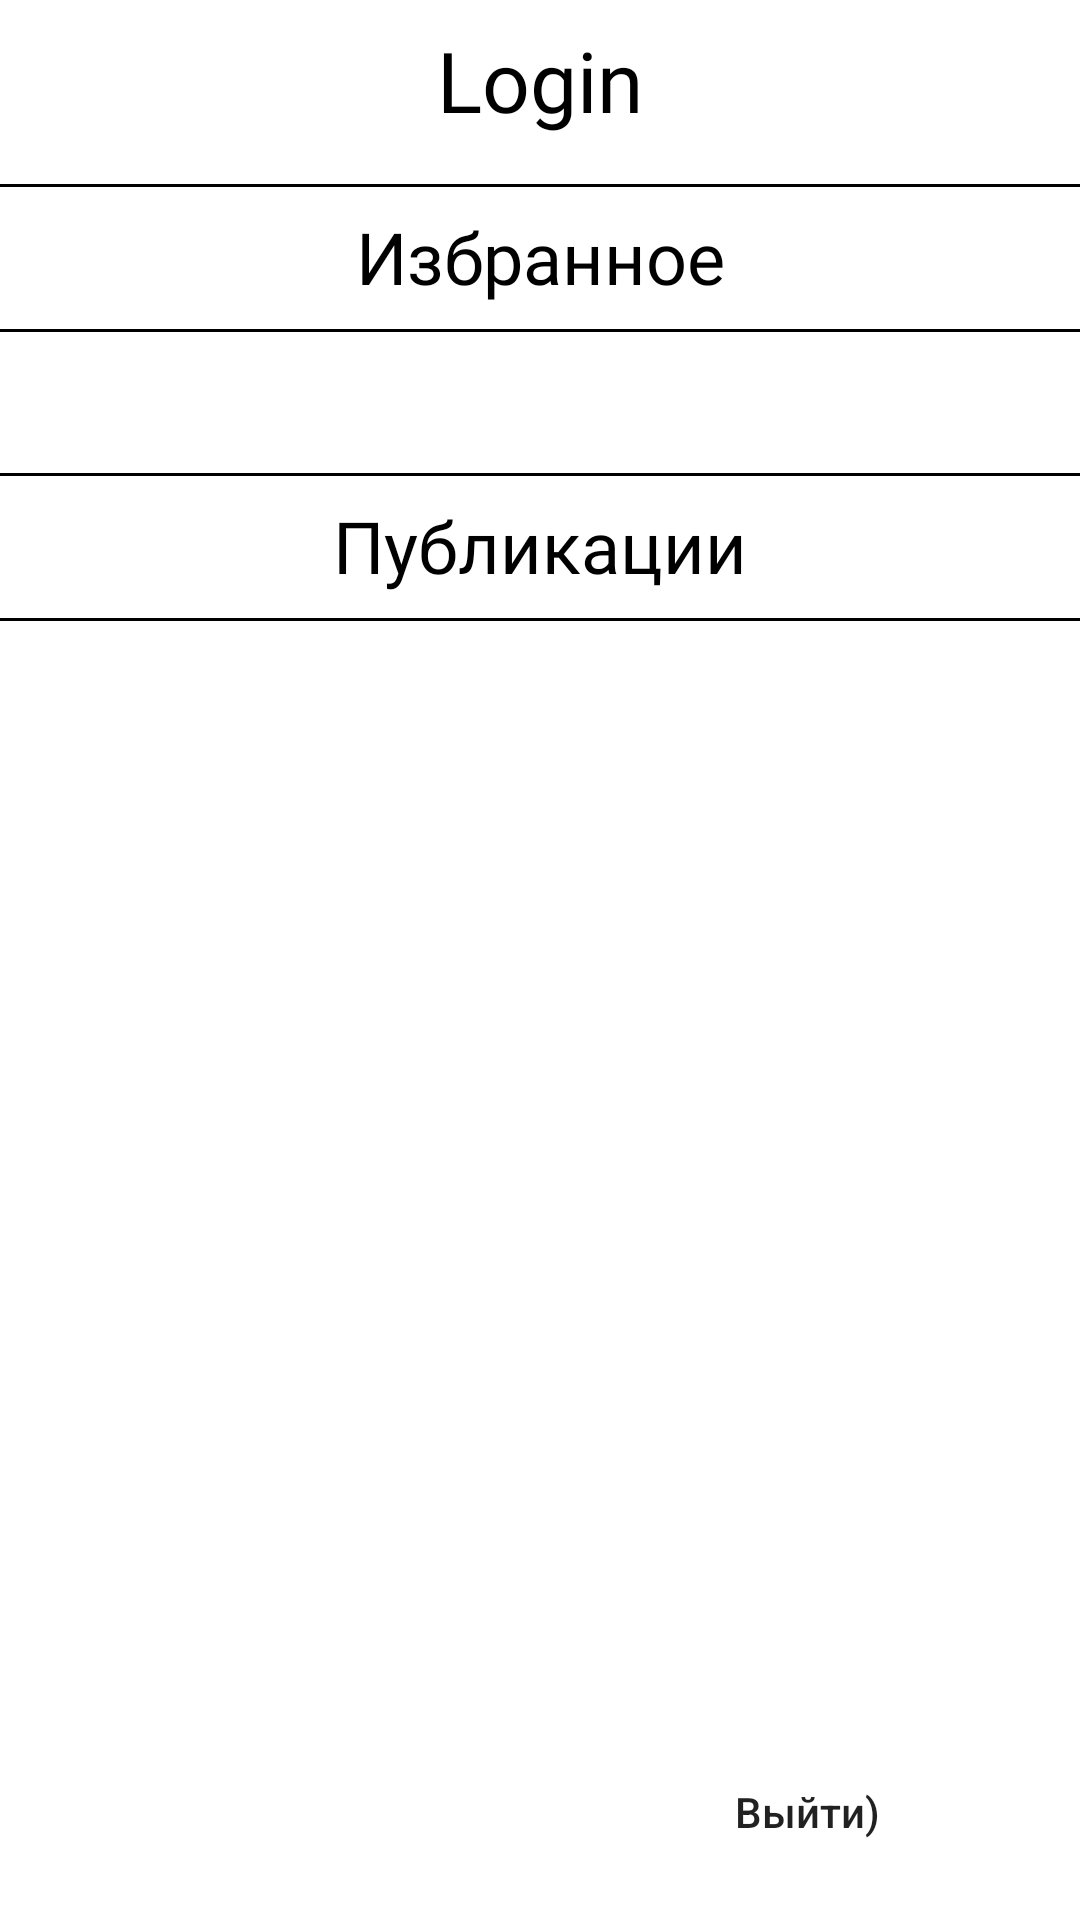

This screen was rendered from an Android layout file. Write that file and the resources it references.
<!-- AndroidManifest.xml: application theme Theme.MaterialComponents.Light.NoActionBar -->
<!-- res/layout/fragment_account.xml -->
<?xml version="1.0" encoding="utf-8"?>
<FrameLayout xmlns:android="http://schemas.android.com/apk/res/android"
    xmlns:tools="http://schemas.android.com/tools"
    android:layout_width="match_parent"
    android:layout_height="match_parent"
    xmlns:app="http://schemas.android.com/apk/res-auto"
    tools:context=".fragments.AccountFragment">

    <androidx.constraintlayout.widget.ConstraintLayout
        android:layout_width="match_parent"
        android:layout_height="match_parent">
        <TextView
            android:layout_width="match_parent"
            android:layout_height="1dp"
            android:background="#000000"
            app:layout_constraintTop_toTopOf="@id/favorite"
            />

        <ImageButton
            android:layout_width="24dp"
            android:layout_height="24dp"
            android:layout_marginTop="8dp"
            android:layout_marginEnd="8dp"
            app:layout_constraintEnd_toEndOf="parent"
            app:layout_constraintTop_toTopOf="@id/login_field"
            app:layout_constraintBottom_toBottomOf="@id/login_field"
            android:layout_marginBottom="8dp"
            android:background="@drawable/pen"
            />
        <TextView
        android:layout_width="match_parent"
        android:layout_height="1dp"
        android:background="#000000"
        app:layout_constraintTop_toBottomOf="@id/favorite"
        />

        <TextView
            android:layout_marginTop="8dp"
            android:layout_width="match_parent"
            android:layout_height="wrap_content"
            android:id="@+id/login_field"
            app:layout_constraintTop_toTopOf="parent"
            android:text="Login"
            android:gravity="center"
            android:textSize="28sp"
            android:textColor="#000000"
            android:fontFamily="@font/ubuntu"
            />

        <TextView
            android:id="@+id/favorite"
            android:layout_width="match_parent"
            android:layout_height="wrap_content"
            android:gravity="center"
            android:text="Избранное"
            android:fontFamily="@font/ubuntu"
            android:textColor="#000000"
            android:layout_marginTop="16dp"
            android:padding="8dp"
            app:layout_constraintTop_toBottomOf="@id/login_field"
            android:textSize="24dp"
            app:layout_constraintEnd_toEndOf="parent"
            app:layout_constraintStart_toStartOf="parent"
            tools:layout_editor_absoluteY="178dp" />


        <androidx.recyclerview.widget.RecyclerView
            android:id="@+id/favorite_recycler"
            android:layout_width="match_parent"
            android:layout_height="wrap_content"
            android:layout_marginTop="16dp"
            app:layout_constraintBottom_toBottomOf="parent"
            app:layout_constraintTop_toBottomOf="@id/favorite"
            app:layout_constraintVertical_bias="0.0"
            tools:layout_editor_absoluteX="0dp"
            android:padding="8dp"/>
        <TextView
            android:layout_width="match_parent"
            android:layout_height="1dp"
            android:background="#000000"
            app:layout_constraintTop_toTopOf="@id/rar"
            />


        <TextView
            android:layout_width="match_parent"
            android:layout_height="wrap_content"
            android:layout_marginTop="16dp"
            app:layout_constraintTop_toBottomOf="@id/favorite_recycler"
            android:text="Публикации"
            android:fontFamily="@font/ubuntu"
            android:id="@+id/rar"
            android:padding="8dp"
            android:gravity="center"
            android:textColor="#000000"
            android:textSize="24dp"
            />

        <TextView
            android:layout_width="match_parent"
            android:layout_height="1dp"
            android:background="#000000"
            app:layout_constraintTop_toBottomOf="@id/rar"
            />
        <androidx.recyclerview.widget.RecyclerView
            android:id="@+id/rar_recycler"
            android:layout_width="match_parent"
            android:layout_height="wrap_content"
            android:layout_marginTop="16dp"
            app:layout_constraintBottom_toBottomOf="parent"
            app:layout_constraintTop_toBottomOf="@id/rar"
            app:layout_constraintVertical_bias="0.0"
            tools:layout_editor_absoluteX="0dp"
            android:padding="8dp"/>
        <Button
            android:layout_width="150dp"
            android:layout_height="40dp"
            android:id="@+id/exit_btn"
            app:layout_constraintBottom_toBottomOf="parent"
            android:layout_marginEnd="16dp"
            android:text="Выйти)"
            android:textAllCaps="false"
            android:background="@drawable/btn_pink"
            app:backgroundTint="@null"
            android:layout_marginBottom="16dp"
            app:layout_constraintEnd_toEndOf="parent"
            />

    </androidx.constraintlayout.widget.ConstraintLayout>

</FrameLayout>
<!-- resources referenced by this layout -->
<resources>

</resources>
